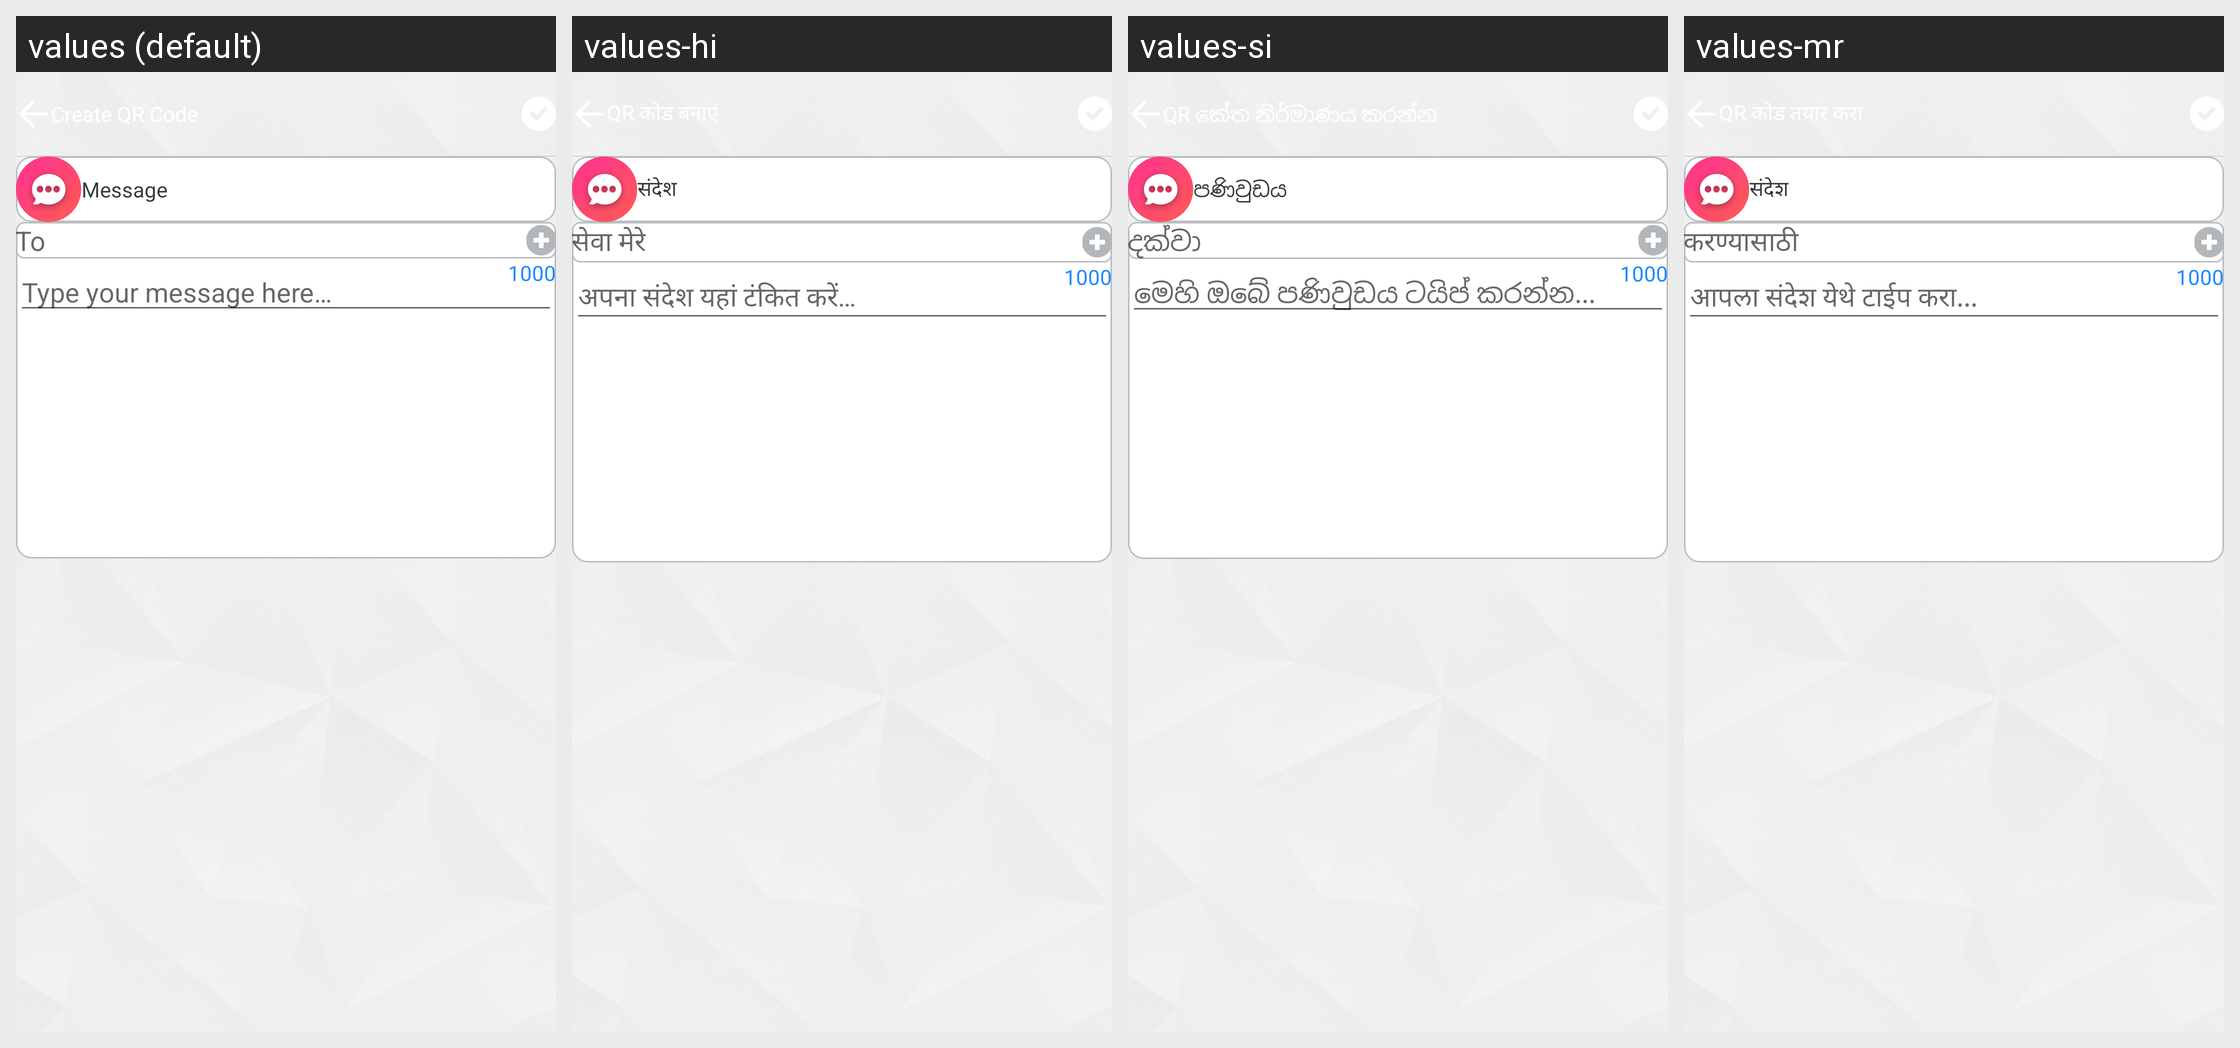

The same Android screen rendered under several of its app's locales, left to right. List the strings drawn on it with the default value and each locale's translation.
Android screen res/layout/subview_create_message.xml rendered under 4 locales, left to right: values (default), values-hi, values-si, values-mr. Device: Nexus 5 (rendered at 1080×1920; each locale shown at half size, 540×960, under a caption strip naming it); theme Theme.AppCompat.Light.NoActionBar.FullScreen.
Other locales in the repository, not shown: values-af, values-am, values-ar, values-az, values-be, values-bg, values-bn, values-bs, values-ca, values-cs, values-da, values-de, values-el, values-en, values-en-rGB, values-es, values-es-rUS, values-et, values-eu, values-fa, values-fi, values-fr, values-fr-rCA, values-gl, values-gu, values-hr, values-hu, values-hy, values-id, values-in, values-is, values-it, values-iw, values-ja, values-ka, values-kk, values-km, values-kn, values-ko, values-ky, values-lo, values-lt, values-lv, values-mk, values-ml, values-mn, values-ms, values-my, values-nb, values-ne, values-nl, values-pa, values-pl, values-pt, values-pt-rBR, values-pt-rPT, values-ro, values-ru, values-sk, values-sl, values-sq, values-sr, values-sv, values-sw, values-ta, values-te, values-th, values-tl, values-tr, values-uk, values-ur, values-uz, values-vi, values-zh-rCN, values-zh-rHK, values-zh-rTW, values-zu.
Strings drawn on this screen, with the default value and each locale's value (text and hints the layout hard-codes, and strings that could not be matched under every locale, appear in the picture but are not listed):

lbl_message
  values: Message
  values-hi: संदेश
  values-si: පණිවුඩය
  values-mr: संदेश

lbl_to
  values: To
  values-hi: सेवा मेरे
  values-si: දක්වා
  values-mr: करण्यासाठी

lbl_type_your_message
  values: Type your message here…
  values-hi: अपना संदेश यहां टंकित करें…
  values-si: මෙහි ඔබේ පණිවුඩය ටයිප් කරන්න...
  values-mr: आपला संदेश येथे टाईप करा...
